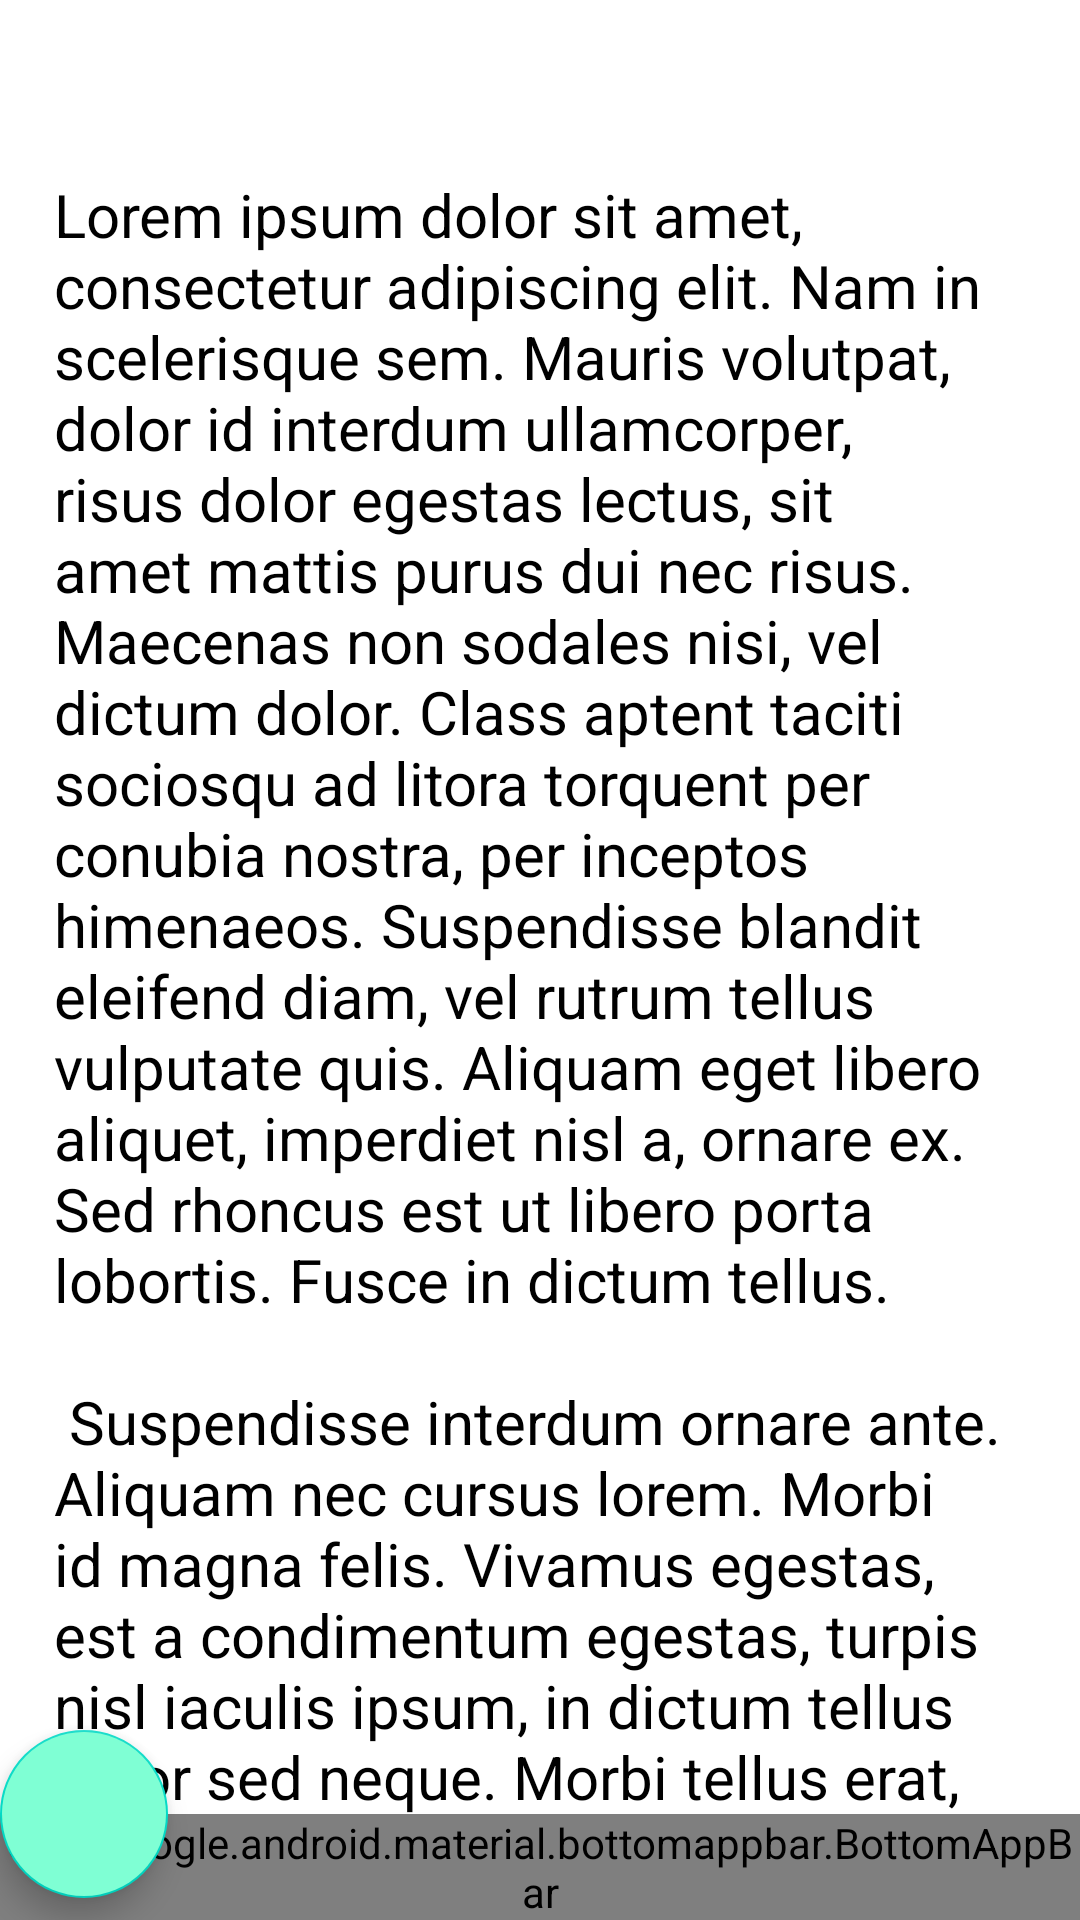

The Android layout XML behind this screen, and the referenced resources:
<!-- AndroidManifest.xml: application theme Theme.NiceStart -->
<!-- res/layout/content_main_bab.xml -->
<androidx.constraintlayout.widget.ConstraintLayout xmlns:android="http://schemas.android.com/apk/res/android"
    xmlns:app="http://schemas.android.com/apk/res-auto"
    android:layout_width="match_parent"
    android:layout_height="match_parent">



    <androidx.coordinatorlayout.widget.CoordinatorLayout
        android:id="@+id/coordinator"
        android:layout_width="match_parent"
        android:layout_height="match_parent"
        app:layout_constraintBottom_toBottomOf="parent"
        app:layout_constraintEnd_toEndOf="parent"
        app:layout_constraintStart_toStartOf="parent"
        >

        <androidx.core.widget.NestedScrollView
            android:id="@+id/scroll"
            android:layout_width="match_parent"
            android:layout_height="match_parent"
            android:fillViewport="true">

            
            <TextView
                android:layout_width="match_parent"
                android:layout_height="match_parent"
                android:layout_marginStart="8dp"
                android:layout_marginTop="48dp"
                android:layout_marginEnd="8dp"
                android:padding="10dp"
                android:text="@string/lorem_ipsum"
                android:textColor="@color/black"
                android:textSize="20sp">

            </TextView>
        </androidx.core.widget.NestedScrollView>
        <com.google.android.material.bottomappbar.BottomAppBar
            android:id="@+id/bottom_app_bar"
            android:layout_width="match_parent"
            android:layout_height="wrap_content"
            android:layout_gravity="bottom"
            app:fabAlignmentMode="center"
            app:menu="@menu/bottom_app_bar_menu"
            app:navigationIcon="@drawable/ic_launcher_foreground"
            app:hideOnScroll="true"
            app:backgroundTint="@color/Aquamarine"

            />

        

        <com.google.android.material.floatingactionbutton.FloatingActionButton
            android:id="@+id/fab"
            android:layout_width="wrap_content"
            android:layout_height="wrap_content"
            android:backgroundTint="@color/Aquamarine"
            android:src="@drawable/ic_add"
            app:fabSize="normal"
            app:layout_anchor="@+id/bottom_app_bar"
            app:tint="@color/Magenta_claro" />


    </androidx.coordinatorlayout.widget.CoordinatorLayout>


</androidx.constraintlayout.widget.ConstraintLayout>
<!-- resources referenced by this layout -->
<resources>
  <color name="Aquamarine">#7FFFD4</color>
  <color name="Magenta_claro">#B83B5E</color>
  <color name="black">#FF000000</color>
  <!-- drawable ic_launcher_foreground: vector/xml drawable (drawable, 8407 chars, omitted) -->
  <string name="lorem_ipsum">
          Lorem ipsum dolor sit amet, consectetur adipiscing elit. Nam in scelerisque sem. Mauris
          volutpat, dolor id interdum ullamcorper, risus dolor egestas lectus, sit amet mattis purus
          dui nec risus. Maecenas non sodales nisi, vel dictum dolor. Class aptent taciti sociosqu ad
          litora torquent per conubia nostra, per inceptos himenaeos. Suspendisse blandit eleifend
          diam, vel rutrum tellus vulputate quis. Aliquam eget libero aliquet, imperdiet nisl a,
          ornare ex. Sed rhoncus est ut libero porta lobortis. Fusce in dictum tellus.\n\n
          Suspendisse interdum ornare ante. Aliquam nec cursus lorem. Morbi id magna felis. Vivamus
          egestas, est a condimentum egestas, turpis nisl iaculis ipsum, in dictum tellus dolor sed
          neque. Morbi tellus erat, dapibus ut sem a, iaculis tincidunt dui. Interdum et malesuada
          fames ac ante ipsum primis in faucibus. Curabitur et eros porttitor, ultricies urna vitae,
          molestie nibh. Phasellus at commodo eros, non aliquet metus. Sed maximus nisl nec dolor
          bibendum, vel congue leo egestas.\n\n
          Sed interdum tortor nibh, in sagittis risus mollis quis. Curabitur mi odio, condimentum sit
          amet auctor at, mollis non turpis. Nullam pretium libero vestibulum, finibus orci vel,
          molestie quam. Fusce blandit tincidunt nulla, quis sollicitudin libero facilisis et. Integer
          interdum nunc ligula, et fermentum metus hendrerit id. Vestibulum lectus felis, dictum at
          lacinia sit amet, tristique id quam. Cras eu consequat dui. Suspendisse sodales nunc ligula,
          in lobortis sem porta sed. Integer id ultrices magna, in luctus elit. Sed a pellentesque
          est.\n\n
          Aenean nunc velit, lacinia sed dolor sed, ultrices viverra nulla. Etiam a venenatis nibh.
          Morbi laoreet, tortor sed facilisis varius, nibh orci rhoncus nulla, id elementum leo dui
          non lorem. Nam mollis ipsum quis auctor varius. Quisque elementum eu libero sed commodo. In
          eros nisl, imperdiet vel imperdiet et, scelerisque a mauris. Pellentesque varius ex nunc,
          quis imperdiet eros placerat ac. Duis finibus orci et est auctor tincidunt. Sed non viverra
          ipsum. Nunc quis augue egestas, cursus lorem at, molestie sem. Morbi a consectetur ipsum, a
          placerat diam. Etiam vulputate dignissim convallis. Integer faucibus mauris sit amet finibus
          convallis.\n\n
          Phasellus in aliquet mi. Pellentesque habitant morbi tristique senectus et netus et
          malesuada fames ac turpis egestas. In volutpat arcu ut felis sagittis, in finibus massa
          gravida. Pellentesque id tellus orci. Integer dictum, lorem sed efficitur ullamcorper,
          libero justo consectetur ipsum, in mollis nisl ex sed nisl. Donec maximus ullamcorper
          sodales. Praesent bibendum rhoncus tellus nec feugiat. In a ornare nulla. Donec rhoncus
          libero vel nunc consequat, quis tincidunt nisl eleifend. Cras bibendum enim a justo luctus
          vestibulum. Fusce dictum libero quis erat maximus, vitae volutpat diam dignissim.
      </string>
  <style name="Theme.NiceStart" parent="Base.Theme.NiceStart" />
  <style name="Base.Theme.NiceStart" parent="Theme.MaterialComponents.DayNight">
          
         
          
      </style>
</resources>
